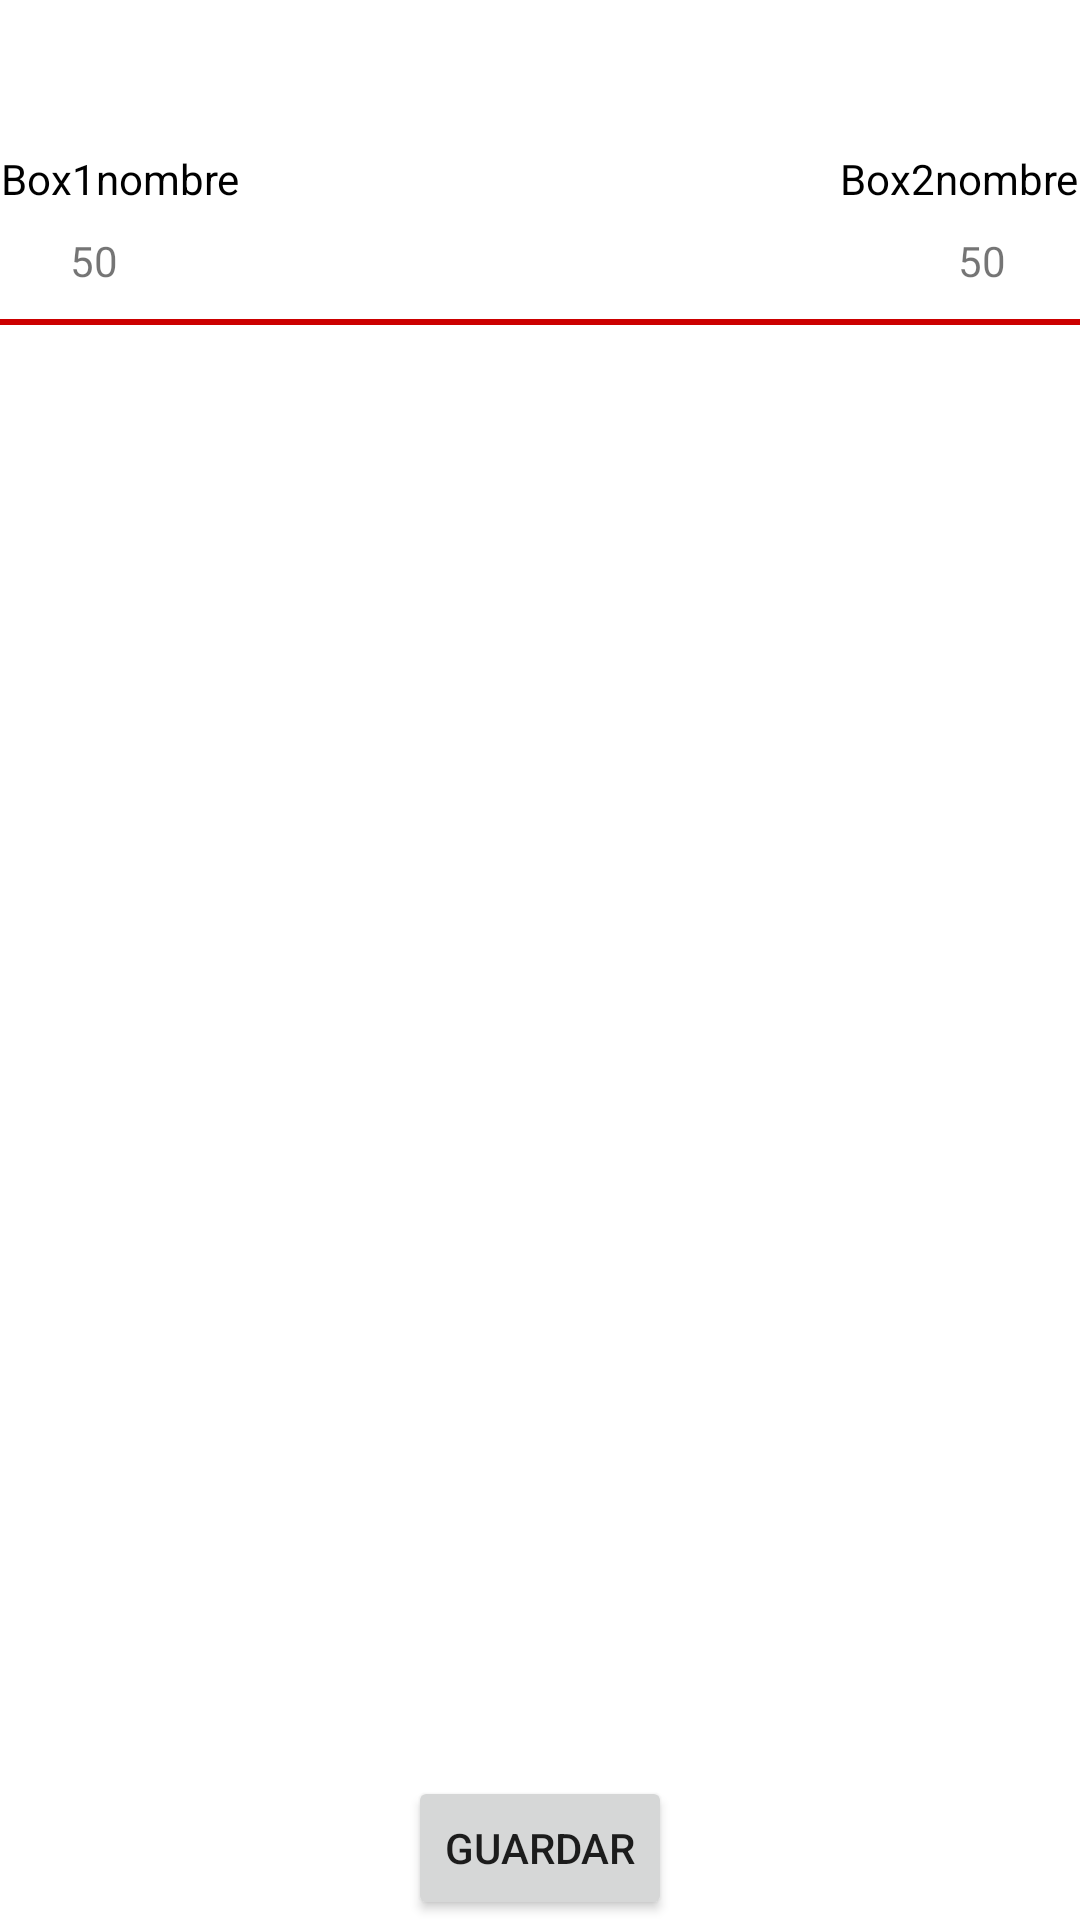

This screen was rendered from an Android layout file. Write that file and the resources it references.
<!-- AndroidManifest.xml: application theme AppTheme -->
<!-- res/layout/fragment_votando.xml -->
<?xml version="1.0" encoding="utf-8"?>
<androidx.constraintlayout.widget.ConstraintLayout xmlns:android="http://schemas.android.com/apk/res/android"
    xmlns:app="http://schemas.android.com/apk/res-auto"
    xmlns:tools="http://schemas.android.com/tools"
    android:layout_width="match_parent"
    android:layout_height="match_parent"
    android:id="@+id/votandoFragment">

    <LinearLayout
        android:id="@+id/llNombres"
        android:layout_width="wrap_content"
        android:layout_height="wrap_content"
        android:layout_marginTop="50dp"
        android:orientation="horizontal"
        app:layout_constraintEnd_toEndOf="parent"
        app:layout_constraintStart_toStartOf="parent"
        app:layout_constraintTop_toTopOf="parent">

        <TextView
            android:id="@+id/box1nombre"
            android:layout_width="wrap_content"
            android:layout_height="wrap_content"
            android:layout_marginRight="100dp"
            android:textColor="?attr/colorOnBackground"
            android:text="Box1nombre" />

        <TextView
            android:id="@+id/box2nombre"
            android:layout_width="wrap_content"
            android:layout_height="wrap_content"
            android:layout_marginLeft="100dp"
            android:textColor="?attr/colorOnBackground"
            android:text="Box2nombre" />

    </LinearLayout>

    <LinearLayout
        android:id="@+id/llResultados"
        android:layout_width="wrap_content"
        android:layout_height="wrap_content"
        app:layout_constraintBottom_toBottomOf="parent"
        app:layout_constraintEnd_toEndOf="@id/llNombres"
        app:layout_constraintHorizontal_bias="0.485"
        app:layout_constraintStart_toStartOf="@id/llNombres"
        app:layout_constraintTop_toBottomOf="@+id/llNombres"
        app:layout_constraintVertical_bias="0.015">

        <TextView
            android:id="@+id/resulBox1"
            android:layout_width="wrap_content"
            android:layout_height="wrap_content"
            android:layout_marginRight="150dp"
            android:text="50" />

        <TextView
            android:id="@+id/resulBox2"
            android:layout_width="wrap_content"
            android:layout_height="wrap_content"
            android:layout_marginLeft="130dp"
            android:text="50" />

    </LinearLayout>

    <View
        android:id="@+id/vista"
        android:layout_width="match_parent"
        android:layout_height="2dp"
        android:background="@android:color/holo_red_dark"
        app:layout_constraintTop_toBottomOf="@id/llResultados"
        app:layout_constraintStart_toStartOf="parent"
        app:layout_constraintEnd_toEndOf="parent"
        android:layout_marginTop="10dp"/>

    <androidx.recyclerview.widget.RecyclerView
        android:id="@+id/votacionesRv"
        android:layout_width="match_parent"
        android:layout_height="550dp"
        app:layout_constraintBottom_toTopOf="@+id/goBack"
        app:layout_constraintEnd_toEndOf="parent"
        app:layout_constraintStart_toStartOf="parent"
        app:layout_constraintTop_toBottomOf="@+id/llResultados" />

    <Button
        android:text="GUARDAR"
        android:id="@+id/goBack"
        android:layout_width="wrap_content"
        android:layout_height="wrap_content"
        app:layout_constraintBottom_toBottomOf="parent"
        app:layout_constraintEnd_toEndOf="parent"
        app:layout_constraintStart_toStartOf="parent" />


</androidx.constraintlayout.widget.ConstraintLayout>
<!-- resources referenced by this layout -->
<resources>

</resources>
